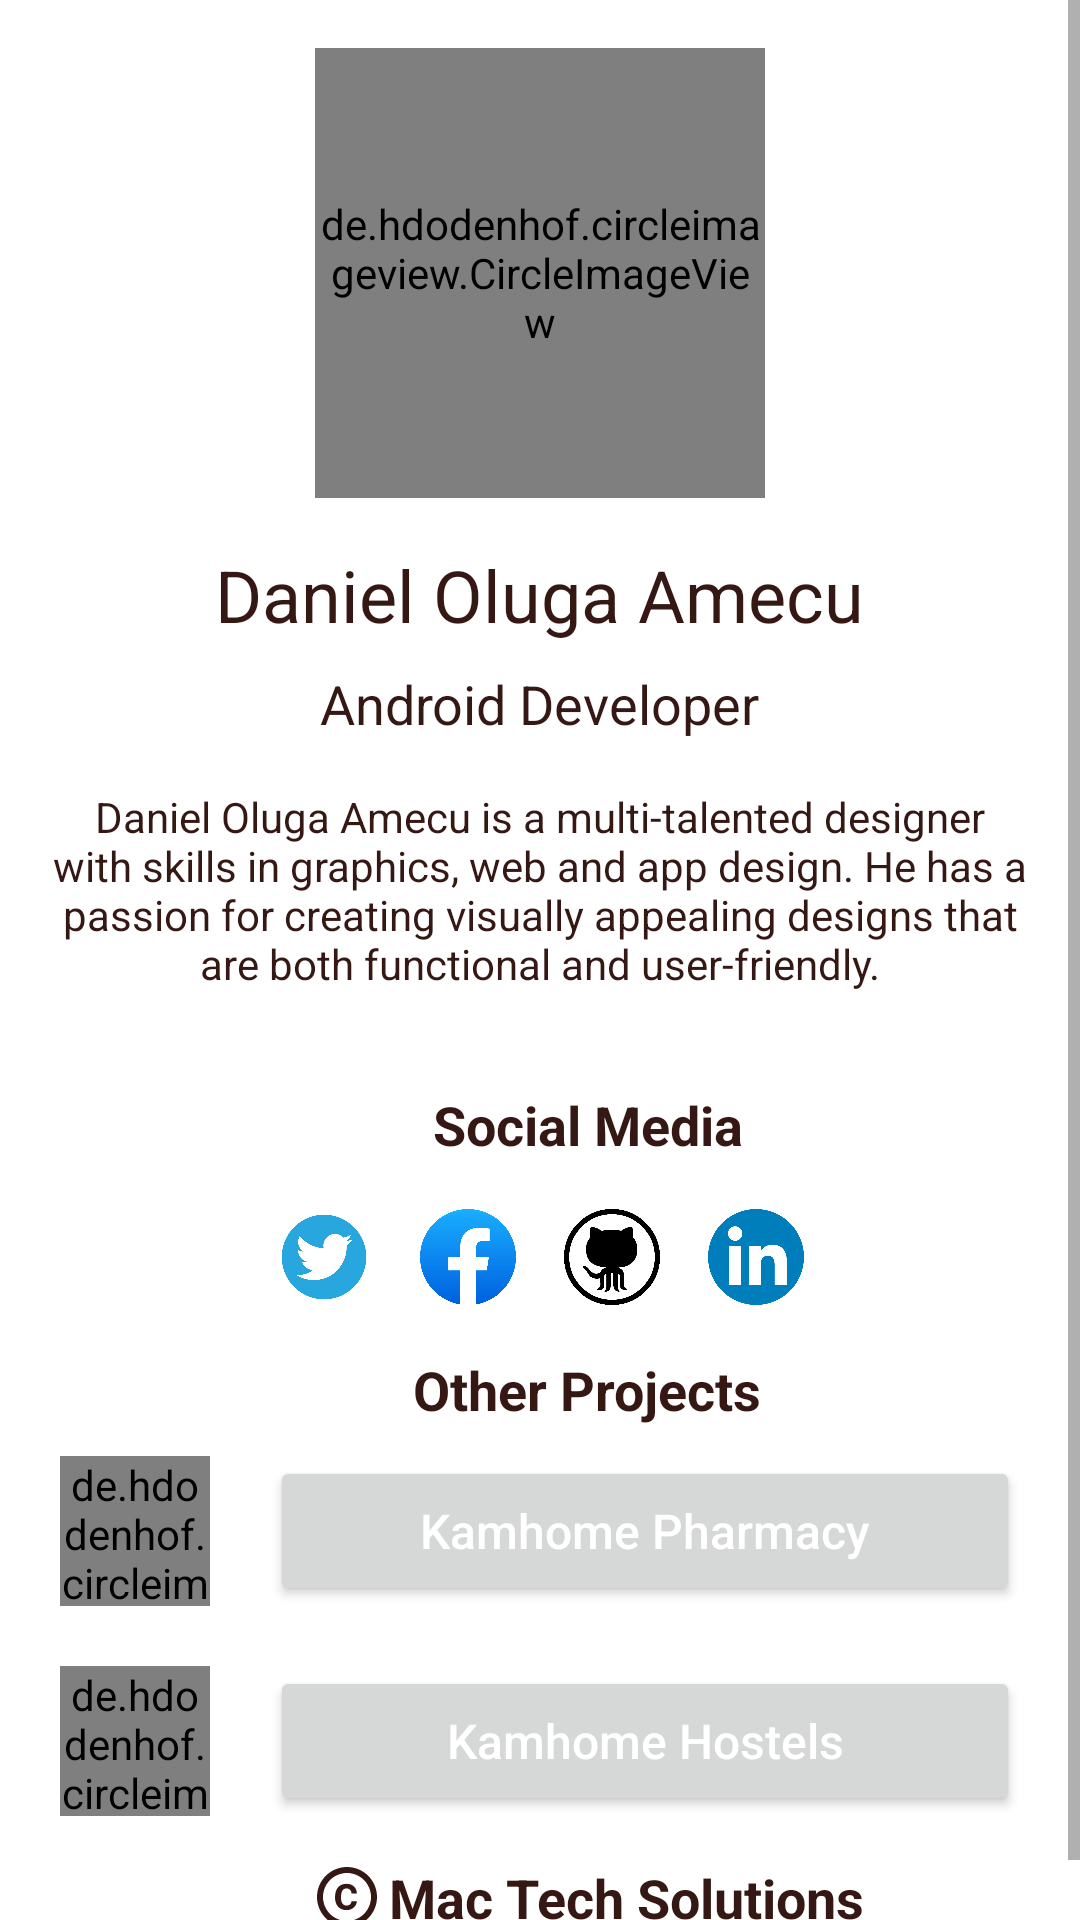

Here is an Android app screen rendered from its layout file. Give the layout XML and the strings, colors and styles it references.
<!-- AndroidManifest.xml: application theme Theme.KamhomeTools -->
<!-- res/layout/fragment_about_developer.xml -->
<ScrollView xmlns:android="http://schemas.android.com/apk/res/android"
    xmlns:app="http://schemas.android.com/apk/res-auto"
    xmlns:tools="http://schemas.android.com/tools"
    android:layout_width="match_parent"
    android:layout_height="match_parent"
    android:background="@color/white"
    tools:context=".AboutDeveloperFragment">

    <LinearLayout
        android:layout_width="match_parent"
        android:layout_height="wrap_content"
        android:orientation="vertical">

        <de.hdodenhof.circleimageview.CircleImageView
            android:id="@+id/profile_image"
            android:layout_width="150dp"
            android:layout_height="150dp"
            android:src="@drawable/dp"
            android:layout_marginTop="16dp"
            android:layout_gravity="center_horizontal"/>

        <TextView
            android:layout_width="wrap_content"
            android:layout_height="wrap_content"
            android:text="Daniel Oluga Amecu"
            android:textSize="24sp"
            android:textColor="@color/maroon"
            android:layout_gravity="center_horizontal"
            android:layout_marginTop="16dp"/>

        <TextView
            android:layout_width="wrap_content"
            android:layout_height="wrap_content"
            android:text="Android Developer"
            android:textSize="18sp"
            android:textColor="@color/maroon"
            android:layout_gravity="center_horizontal"
            android:layout_marginTop="8dp"/>

        <TextView
            android:layout_width="wrap_content"
            android:layout_height="wrap_content"
            android:textColor="@color/maroon"
            android:textAlignment="center"
            android:text="Daniel Oluga Amecu is a multi-talented designer with skills in graphics, web and app design. He has a passion for creating visually appealing designs that are both functional and user-friendly."
            android:layout_margin="16dp"/>

        <TextView
            android:layout_width="wrap_content"
            android:layout_height="wrap_content"
            android:text="Social Media"
            android:textSize="18sp"
            android:layout_gravity="center_horizontal"
            android:textStyle="bold"
            android:textColor="@color/maroon"
            android:layout_marginTop="16dp"
            android:layout_marginStart="16dp"/>

        <LinearLayout
            android:layout_width="wrap_content"
            android:layout_height="wrap_content"
            android:orientation="horizontal"
            android:layout_gravity="center_horizontal"
            android:layout_margin="16dp">

            <ImageView
                android:id="@+id/twitter"
                android:layout_width="32dp"
                android:layout_height="32dp"
                android:src="@drawable/twitter"/>

            <ImageView
                android:id="@+id/facebook"
                android:layout_width="32dp"
                android:layout_height="32dp"
                android:layout_marginStart="16dp"
                android:src="@drawable/facebook"/>

            <ImageView
                android:id="@+id/github"
                android:layout_width="32dp"
                android:layout_height="32dp"
                android:layout_marginStart="16dp"
                android:src="@drawable/github"/>

            <ImageView
                android:id="@+id/linkedin"
                android:layout_width="32dp"
                android:layout_height="32dp"
                android:layout_marginStart="16dp"
                android:src="@drawable/linkedin"/>
        </LinearLayout>

        <TextView
            android:id="@+id/project_title"
            android:layout_width="wrap_content"
            android:layout_height="wrap_content"
            android:text="Other Projects"
            android:layout_gravity="center_horizontal"
            android:textColor="@color/maroon"
            android:textStyle="bold"
            android:textSize="18sp"
            android:layout_marginStart="16dp"/>

        <LinearLayout
            android:layout_width="match_parent"
            android:layout_height="wrap_content"
            android:orientation="vertical"
            android:layout_gravity="center">

            <LinearLayout
                android:id="@+id/layout1"
                android:layout_width="match_parent"
                android:layout_height="wrap_content"
                android:orientation="horizontal"
                android:layout_marginLeft="10dp"
                android:layout_marginRight="10dp">

                <de.hdodenhof.circleimageview.CircleImageView
                    android:id="@+id/icon"
                    android:layout_width="50dp"
                    android:layout_height="50dp"
                    android:layout_margin="10dp"
                    android:src="@drawable/image_2"/>

                    <Button
                        android:id="@+id/project1"
                        android:layout_width="match_parent"
                        android:layout_height="50dp"
                        android:textAlignment="center"
                        android:text="Kamhome Pharmacy"
                        android:textSize="16sp"
                        android:layout_margin="10dp"
                        android:textAllCaps="false"
                        android:textColor="@color/white"/>

            </LinearLayout>

            <LinearLayout
                android:id="@+id/layout2"
                android:layout_width="match_parent"
                android:layout_height="wrap_content"
                android:orientation="horizontal"
                android:layout_marginLeft="10dp"
                android:layout_marginRight="10dp">

                <de.hdodenhof.circleimageview.CircleImageView
                    android:layout_width="50dp"
                    android:layout_height="50dp"
                    android:layout_margin="10dp"
                    android:src="@drawable/image_2"/>

                <Button
                    android:id="@+id/project2"
                    android:layout_width="match_parent"
                    android:layout_height="50dp"
                    android:textAlignment="center"
                    android:text="Kamhome Hostels"
                    android:textSize="16sp"
                    android:layout_margin="10dp"
                    android:textAllCaps="false"
                    android:textColor="@color/white"/>

            </LinearLayout>

        </LinearLayout>

        <TextView
            android:layout_width="wrap_content"
            android:layout_height="wrap_content"
            android:text="Mac Tech Solutions"
            android:drawableLeft="@drawable/copyright"
            android:layout_gravity="center_horizontal"
            android:textColor="@color/maroon"
            android:drawablePadding="2dp"
            android:layout_marginTop="5dp"
            android:layout_marginBottom="16dp"
            android:textStyle="bold"
            android:textSize="18sp"
            android:layout_marginStart="16dp"/>
    </LinearLayout>
</ScrollView>
<!-- resources referenced by this layout -->
<resources>
  <color name="maroon">#351814</color>
  <color name="white">#FFFFFFFF</color>
  <!-- drawable copyright (drawable) -->
  <vector android:height="24dp" android:tint="#351814"
      android:viewportHeight="24" android:viewportWidth="24"
      android:width="24dp" xmlns:android="http://schemas.android.com/apk/res/android">
      <path android:fillColor="@android:color/white" android:pathData="M11.88,9.14c1.28,0.06 1.61,1.15 1.63,1.66h1.79c-0.08,-1.98 -1.49,-3.19 -3.45,-3.19C9.64,7.61 8,9 8,12.14c0,1.94 0.93,4.24 3.84,4.24c2.22,0 3.41,-1.65 3.44,-2.95h-1.79c-0.03,0.59 -0.45,1.38 -1.63,1.44C10.55,14.83 10,13.81 10,12.14C10,9.25 11.28,9.16 11.88,9.14zM12,2C6.48,2 2,6.48 2,12s4.48,10 10,10s10,-4.48 10,-10S17.52,2 12,2zM12,20c-4.41,0 -8,-3.59 -8,-8s3.59,-8 8,-8s8,3.59 8,8S16.41,20 12,20z"/>
  </vector>
  <!-- drawable dp: jpg bitmap (drawable, 32909 bytes) -->
  <!-- drawable facebook: png bitmap (drawable, 29846 bytes) -->
  <!-- drawable github: png bitmap (drawable, 35884 bytes) -->
  <!-- drawable linkedin: png bitmap (drawable, 31256 bytes) -->
  <!-- drawable twitter: png bitmap (drawable, 50477 bytes) -->
  <style name="Theme.KamhomeTools" parent="Theme.MaterialComponents.DayNight.NoActionBar">
          
          <item name="colorPrimary">@color/maroon</item>
          <item name="colorPrimaryVariant">@color/maroon</item>
          <item name="colorOnPrimary">@color/white</item>
          
          <item name="colorSecondary">@color/maroon</item>
          <item name="colorSecondaryVariant">@color/maroon</item>
          <item name="colorOnSecondary">@color/white</item>
          
          <item name="android:statusBarColor" tools:targetApi="l">?attr/colorPrimaryVariant</item>
          
      </style>
</resources>
